Run: headless pygame with SDL's dummy video driver; simulated clock (each Clock.tick advances the game by its frame time, no real sleeping); random seed 0; keys injected as events and as key.get_pressed() state; no mouse input.
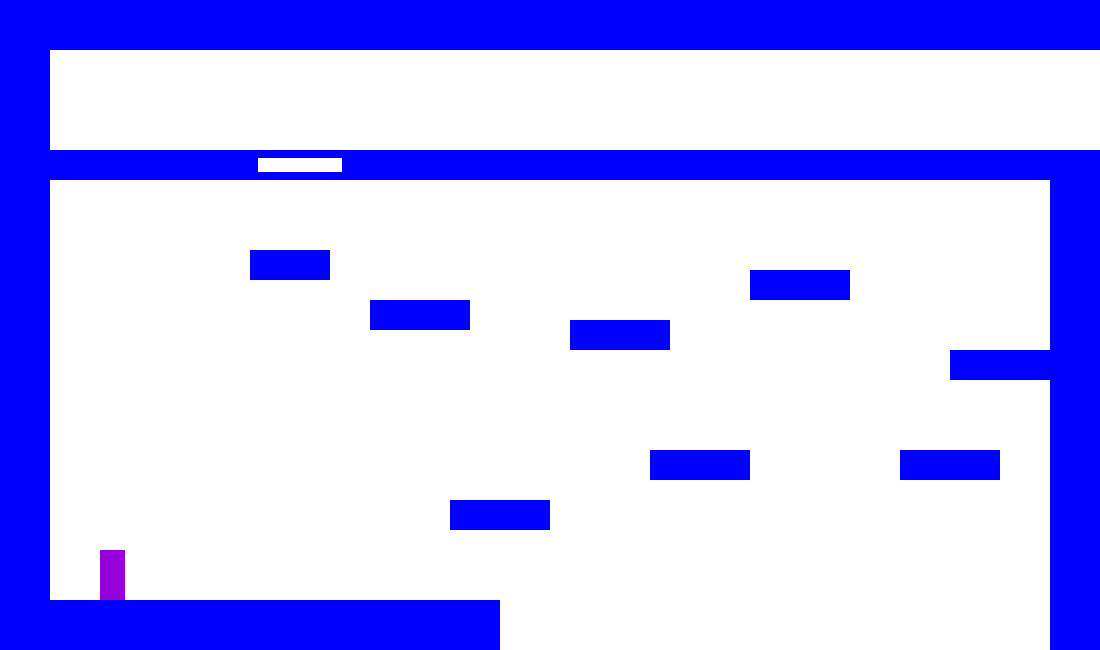
Frame 1 of 4 · flips 1–60 · no input
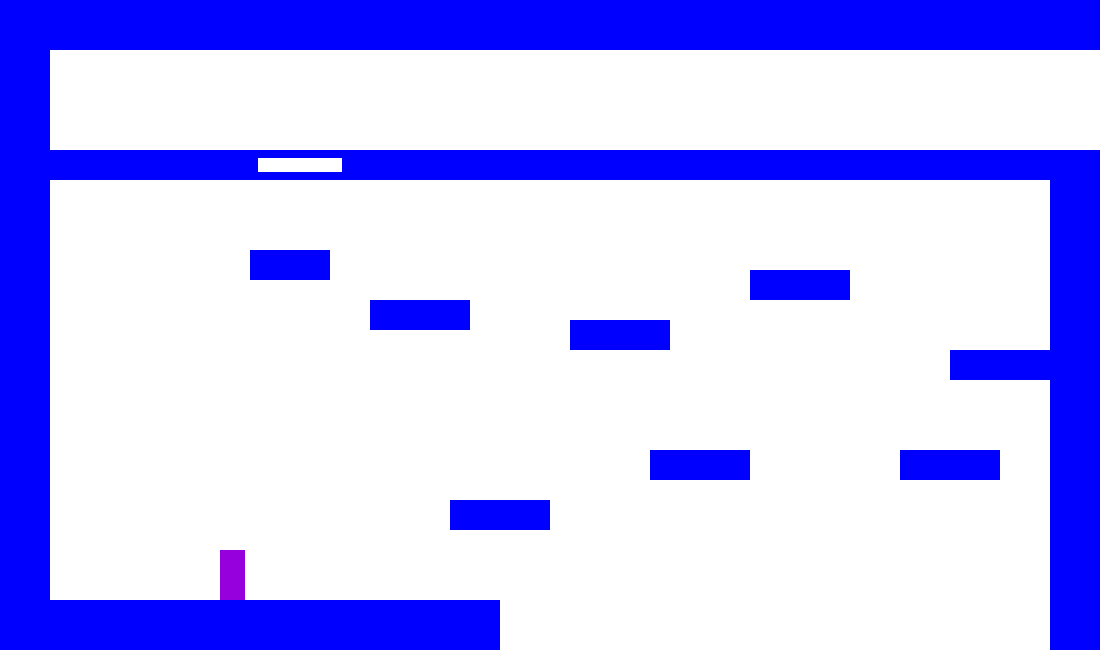
Frame 2 of 4 · flips 61–180 · tapped SPACE, RETURN · held RIGHT (→), D
Frame 3 of 4 · flips 181–300 · held DOWN (↓), S · screen unchanged from frame 2, image omitted
Frame 4 of 4 · flips 301–420 · held LEFT (←), A, UP (↑), W · screen same as frame 1, image omitted

The pygame program that drew these frames:


import pygame  

# Her definerer jeg farger
Blå = (0, 0, 255)
Grønn = (0, 255, 0)
Rød = (255, 0, 0)
Lilla = (150, 0, 220)
Sort = (0, 0, 0)
Hvit = (255, 255, 255)

# Definerer jeg skjermstørelse
scr_x = 1100
scr_y = 650

class spiller_klasse:   # Lager klasse for spilleren
    def __init__(self, x, y, sx, sy, farge, ilufta, x_fart, y_fart):    # Initsierer klassen
        self.x = x
        self.y = y
        self.sx = sx
        self.sy = sy
        self.rect = pygame.Rect(x, y, sx, sy)
        self.farge = farge
        self.ilufta = ilufta
        self.x_fart = x_fart
        self.y_fart = y_fart
    
    def tegn(self, bg):     # Lager en funskjon for å tegne spilerern
        pygame.draw.rect(bg, self.farge, self.rect)     # Tegner spilleren

    def bevegelse(self):    # Lager en funksjon for bevegelse
        knapper = pygame.key.get_pressed()      # Gjør det mulig å holde inne knapper
        if knapper[pygame.K_a] or knapper[pygame.K_LEFT]:   # Tester for A og venstre pil
            self.x -= 1     # Flyter karakteren mot venstre
        if knapper[pygame.K_d] or knapper[pygame.K_RIGHT]:  # Tester for D og høyre pil
            self.x += 1     # Flytter karakteren mot høyre
        if knapper[pygame.K_SPACE] and not self.ilufta:     # Sjekker om space blir klikket og om du skal få lov til å hoppe
            self.y_fart -= 2.5      # Øker farten oppover
            self.ilufta = True      # Gjør at du ikke kan hoppe igjen

    def oppdater(self, rom):    # Lager en funskjon som oppdaterer for handlinger
        
        ferdig = False      # setter ferdig til False

        # Tester om du treffer veggen fra venstre
        for v in rom.vegger:    # Går igjenom alle veggene i nåverende rom
            if (self.y > v.y and self.y < v.y + v.sy) or (self.y + self.sy > v.y and self.y < v.y + v.sy) and v.type == 0:      # Tester om spilleren sine y kordinater overlapper veggene
                if self.x + self.sx == v.x:     # Tester om spillerens x kordinaer går inn i veggene fra venstre
                    self.x = v.x - self.sx - 1  # Flyter karakteren ut av veggen hvis posisjonen overlapper

        # Tester om du treffer vegen fra høyre
        for v in rom.vegger:    # Går igjenom alle veggene i nåverende rom 
            if (self.y > v.y and self.y < v.y + v.sy) or (self.y + self.sy > v.y and self.y < v.y + v.sy) and v.type == 0:
                if self.x == v.x + v.sx:        # Tester om spillerens x kordinaer går inn i veggene fra høyre
                    self.x = v.x + v.sx + 1     # Flyter karakteren ut av veggen hvis posisjonen til spilleren overlapper

        if self.ilufta:
            self.y_fart += rom.g    # Aktiverer tyngdekraften i romet hvis karakteren er i lufta
            self.y += self.y_fart
            
            # Tester om du treffer veggen fra undersiden
            for v in rom.vegger:    # Går igjenom alle veggene i nåverende rom
                if self.x + self.sx > v.x and self.x < v.x + v.sx:     # Tester om spillerens x kordinaer overlapper med veggen 
                    if self.y > v.y + v.sy - 3 and self.y < v.y + v.sy and v.type == 0:     # Tester om spillerens y kordinaer overlapper med veggen og om den er av veggtype 1
                        self.y_fart = 0     # Setter y farten til 0
                        self.y = v.y + v.sy     # Flytter karakteren ut av veggen hvis posisjonen til spilleren overlapper
            
            # Tester for landing
            for v in rom.vegger:    # Går igjenom alle veggene i nåverende rom
                if self.x + self.sx > v.x and self.x < v.x + v.sx:      # Tester om spillerens x kordinaer overlapper med veggen 
                    if self.y + self.sy > v.y and self.y + self.sy < v.y + v.sy and self.y_fart >= 0:   # Tester om spillerens y kordinaer overlapper med veggen
                        self.ilufta = False     # Informerer om at spilleren ikke er i lufta
                        self.y = v.y - self.sy  # Flytter karakteren ut av veggen hvis posisjonen til spilleren overlapper
                        self.y_fart = 0     # Setter y farten til 0

        else:   # Hvis spilleren ikke er i lufta
            på_vegg = False     # Tester om du er på et gulv eller ikke
            for v in rom.vegger:    # Går igjenom alle veggene i nåverende rom
                if self.x + self.sx > v.x and self.x < v.x + v.sx:      # Tester om spillerens x kordinaer overlapper med veggen 
                    if self.y + self.sy + 1 == v.y:     # Tester om spillerens y kordinaer overlapper med veggen 
                        på_vegg = True      # Informerer at du er på bakken
            if på_vegg == False:    # Om du er på bakken
                self.ilufta = True  # Setter i lufta til True
        
        if self.y > scr_y:      # Sjekker om du har falt under skjermen
            self.x = rom.start_posx     # Setter x verdien til startposisjonen i rommet
            self.y = rom.start_posy     # Setter y verdien til startposisjonen i rommet
            self.y_fart = 0             # Setter y farten til 0
             
        if self.x > rom.slutt_posx:     # Sjekkr om spillerns x verdi er den samme som slutten av rommet
            if self.y < rom.slutt_posy + 50 and self.y > rom.slutt_posy - 50:       # Sjekkr om spillerns y verdi er den samme som slutten av rommet
                ferdig = True       # Setter ferdig til True

        for h in rom.hinder:        # Går igjenom alle hinderene i nåverende rom
            if self.rect.colliderect(h.rect):       # Sjekker om spilleren koliderer med hinderene
                self.x = rom.start_posx     # Setter x verdien til startposisjonen i rommet
                self.y = rom.start_posy     # Setter y verdien til startposisjonen i rommet
                self.y_fart = 0             # Setter y farten til 0

        self.rect = pygame.Rect(self.x, self.y, self.sx, self.sy)       # Oppdaterer informasjonen til spilleren

        return ferdig       # Returnerer ferdig
        
class rom_klasse:       # Lager Klasse for rom
    def __init__(self, vegger, hinder, ting, farge, g, start_posx, start_posy, slutt_posx, slutt_posy):     # Initsierer klassen
        self.vegger = vegger
        self.hinder = hinder
        self.ting = ting
        self. farge = farge
        self.g = g
        self.start_posx = start_posx
        self.start_posy = start_posy
        self.slutt_posx = slutt_posx
        self.slutt_posy = slutt_posy
    
    def tegn(self, bg):     # Lager funksjon for å tegne rommene 
        bg.fill(self.farge) # Tegner bakgrunen
        for v in self.vegger: v.tegn(bg)    # Tegner inn veggene
        for h in self.hinder: h.tegn(bg)    # Tegner inn hindringene

class vegg_klasse:      # Lager klasse for vegger
    def __init__(self, x, y, sx, sy, type = 0, farge = Blå):    # Initsierer klassen
        self.x = x
        self.y = y
        self.sx = sx
        self.sy = sy
        self.type = type
        self.farge = farge
    
    def tegn(self, bg):     # lager funksjon for å tegne vegger
        if self.type == 0:      # Sjekker hvilken type veggen er
            pygame.draw.rect(bg, self.farge, (self.x, self.y, self.sx, self.sy))        # Tegner type 0 vegger
        elif self.type == 1:    # Sjekker hvilken type veggen er
            pygame.draw.rect(bg, self.farge, (self.x, self.y, self.sx, self.sy), 8)     # Tegner type 1 vegger

class hinder_klasse:    # Lager en klasse for hindre
    def __init__(self, x, y, sx, sy, farge = Rød):      # Initsierer klassen
        self.x = x
        self.y = y
        self.sx = sx
        self.sy = sy
        self.rect = pygame.Rect(x, y, sx, sy)
        self.farge = farge

    def tegn(self, bg):     # Lager funksjon for å tegne hindringene
        pygame.draw.rect(bg, self.farge, self.rect)
    

def lag_rom():  # lager rom
   
    alle_rom = [] # lager tom liste som skal inholde alle rommene

    vegger = [] # lager tom liste med alle veger til rommet
    
    # legger til hovedveggene
    vegger.append(vegg_klasse(0, 0, 50, scr_y))
    vegger.append(vegg_klasse(0, 0, scr_x, 50))
    vegger.append(vegg_klasse(scr_x - 50, 150, 50, scr_y - 150))
    vegger.append(vegg_klasse(0, 150, 250, 30))
    vegger.append(vegg_klasse(350, 150, scr_x - 350, 30))
    vegger.append(vegg_klasse(0, scr_y - 50, 500, 50))
    
    # legger til platformer
    vegger.append(vegg_klasse(450, 500, 100, 30))
    vegger.append(vegg_klasse(650, 450, 100, 30))
    vegger.append(vegg_klasse(900, 450, 100, 30))
    vegger.append(vegg_klasse(950, 350, 100, 30))
    vegger.append(vegg_klasse(750, 270, 100, 30))
    vegger.append(vegg_klasse(570, 320, 100, 30))
    vegger.append(vegg_klasse(370, 300, 100, 30))
    vegger.append(vegg_klasse(250, 250, 80, 30))
    
    # legger til platformer som kan hoppes gjenom
    vegger.append(vegg_klasse(250, 150, 100, 30, 1))

    hinder = [] # lager liste til alle hinderene

    alle_rom.append(rom_klasse(vegger, hinder, [], Hvit, 0.03, 100, scr_y - 100, scr_x, 150)) # lager romet og legger det til lista med rom


    vegger = [] # tømmer lista for gammle vegger

    # legger til hovedveggene
    vegger.append(vegg_klasse(0, scr_y - 50, scr_x, 50))
    vegger.append(vegg_klasse((scr_x/2)-25, 0, 50, scr_y - 150))
    vegger.append(vegg_klasse(0, 0, scr_x, 50))
    vegger.append(vegg_klasse(0, 150, 50, scr_y - 150))
    vegger.append(vegg_klasse(scr_x - 50, 150, 50, scr_y - 150))
    vegger.append(vegg_klasse(-51, 50, 50, 150))
    
    # legger til platformer
    vegger.append(vegg_klasse(100, 200, 100, 30))
    vegger.append(vegg_klasse(350, 200, 100, 30))
    vegger.append(vegg_klasse(320, 400, 100, 30))
    vegger.append(vegg_klasse(scr_x - 300, scr_y -250, 50, 30))
    vegger.append(vegg_klasse((scr_x/2) + 25, 400, 50, 30))
    vegger.append(vegg_klasse(scr_x/2 + 225, 250, 100, 30))
    vegger.append(vegg_klasse(((scr_x-300)-(scr_x/2 + 25))/2 + scr_x/2 + 45, 450, 10, 10))
    vegger.append(vegg_klasse(scr_x - 150, 175, 10, 10))
    
    # legger til platformer som kan hoppes gjenom
    vegger.append(vegg_klasse(scr_x-200, scr_y - 150, 50, 30, 1))
    vegger.append(vegg_klasse(scr_x/2 + 25, 300, 50, 30, 1))

    hinder = [] # tømmer lista for gammle hindere

    # legger til alle hinderene
    hinder.append(hinder_klasse(50, 230, 400, 15))
    hinder.append(hinder_klasse(50, 430, 100, 15))
    hinder.append(hinder_klasse(200, 430, (scr_x/2)-225, 15))
    hinder.append(hinder_klasse(scr_x-200, scr_y - 250, 150, 30))
    hinder.append(hinder_klasse(scr_x/2 + 125, 250, 100, 30))

    alle_rom.append(rom_klasse(vegger, hinder, [], Hvit, 0.03, 0, 100, scr_x, 100)) # legger til romet i lista med alle rommene

    vegger = [] # tømmer lista for gammle vegger

    # legger til hovedveggene
    vegger.append(vegg_klasse(0, scr_y - 50, scr_x, 50))
    vegger.append(vegg_klasse(0, 0, scr_x, 50))
    vegger.append(vegg_klasse(0, 150, 50, scr_y - 150))
    vegger.append(vegg_klasse(scr_x - 50, 0, 50, scr_y/2 - 50))
    vegger.append(vegg_klasse(scr_x - 50, scr_y/2 + 50, 50, scr_y/2 - 50))
    vegger.append(vegg_klasse(-51, 50, 50, 150))
    vegger.append(vegg_klasse(scr_x + 1, scr_y/2 - 50, 50, 100))

    # legger til platformer
    vegger.append(vegg_klasse(100, 350, 70, 30))
    vegger.append(vegg_klasse(370, 400, 30, 30))
    vegger.append(vegg_klasse(530, 370, 30, 30))
    vegger.append(vegg_klasse(600, 340, 30, 30))
    vegger.append(vegg_klasse(750, 370, 10, 10))
    vegger.append(vegg_klasse(900, 320, 5, 5))

    # legger til platformer som kan hoppes gjenom

    hinder = [] # tømmer lista for gammle hindere

    # legger til alle hinderene
    hinder.append(hinder_klasse(50, scr_y - 65, scr_x - 100, 15))
    hinder.append(hinder_klasse(70, 50, scr_x - 120, 15))
    hinder.append(hinder_klasse(50, 150, 15, scr_y - 200))
    hinder.append(hinder_klasse(scr_x - 65, 50, 15, scr_y/2 - 100))
    hinder.append(hinder_klasse(scr_x -65, scr_y/2 + 50, 15, scr_y/2 - 100))

    alle_rom.append(rom_klasse(vegger, hinder, [], Hvit, 0.03, 0, 100, scr_x, 100)) # legger til romet i lista med alle rommene


    
    return alle_rom # returnerer lista med alle rommene


def spill():    # Utfører alt som trengs for at ting skal skje i spilet

    fortsett = True         # Brukes for å drive en while løkke

    alle_rom = lag_rom()    # Henter ut lista med alle rom

    rom_nr = 0              # Brukes til å gå mellom rom

    rom = alle_rom[rom_nr]  # Setter nåverende rom
    
    
    def tegn_brett():       # tegner brettet
        rom.tegn(bg)        # tegner romet
        spiller.tegn(bg)    # tegner spilerern
        
        pygame.display.update()     # Utfører tegningen

    pygame.init() # Initsierer ting til pygame

    clock = pygame.time.Clock()     # Lager en kloke spile kans kjøre på
    fps = 200                       # Lager en variabel som skal kontrolere hvor raskt spile skal går

    bg = pygame.display.set_mode((scr_x, scr_y))    # Lager skjermen du spiller på
    pygame.display.set_caption("celeste??")         # Lager navn på skjermen
    
    spiller = spiller_klasse(rom.start_posx, rom.start_posy, 25, 50, Lilla, True, 0, 0)     # Lager spileren


    while fortsett:     # Lager en løke som kan kjøre for altdi
        
        for klikk in pygame.event.get():            # Henter informasjon om handlinger
            
            if klikk.type == pygame.QUIT:           # Når man klikker på X-en så ståper while løka
                fortsett = False
            
            if klikk.type == pygame.KEYDOWN:        # Gjør at man kan brukke tastetrykk
                if klikk.key == pygame.K_ESCAPE:    # Gjør at while løkka stopper når man klikker escape
                    fortsett = False
                
                if klikk.key == pygame.K_1:         # Sjekker om du klikker på 1
                    rom_nr = 0                      # Endrer rom_nr til 0
                    rom = alle_rom[rom_nr]          # Endrer nåværende rom
                    spiller.x = rom.start_posx      # Eendrer x posisjonen til spileren til startposisjnen på nåværende rom
                    spiller.y = rom.start_posy      # Eendrer y posisjonen til spileren til startposisjnen på nåværende rom
                
                if klikk.key == pygame.K_2:         # Gjør det samme som over bare for tast 2
                    rom_nr = 1
                    rom = alle_rom[rom_nr]
                    spiller.x = rom.start_posx
                    spiller.y = rom.start_posy
                
                if klikk.key == pygame.K_3:         # Samme bare for 3
                    rom_nr = 2
                    rom = alle_rom[rom_nr]
                    spiller.x = rom.start_posx
                    spiller.y = rom.start_posy
        
        spiller.bevegelse()                 # Kjører funksjonen for spillerens bevegelse
        ferdig = spiller.oppdater(rom)      # Kjører oppdaterfunksjonen mens den henter ut verdien til ferdig
        if ferdig:
            rom_nr += 1                     # Endrer rom_nr med 1
            rom = alle_rom[rom_nr]          # Setter rom til rom_nr
            spiller.x = rom.start_posx      # Eendrer x posisjonen til spileren til startposisjnen på nåværende rom
            spiller.y = rom.start_posy      # Eendrer y posisjonen til spileren til startposisjnen på nåværende rom
            spiller.y_fart = 0              # setter y farten til 0
        tegn_brett()                        # kjører funksjonen som tegner brettet

        clock.tick(fps)                     # Får klokka til å gå i tempoet som er bestemt

    pygame.quit()       # Luker programet når While løka stopper

spill() # kjører spilet



# To Do


#to do later
"""
lage brett
flere rom
liv??
moren til jakob
ting
start meny
grafikk
"""
